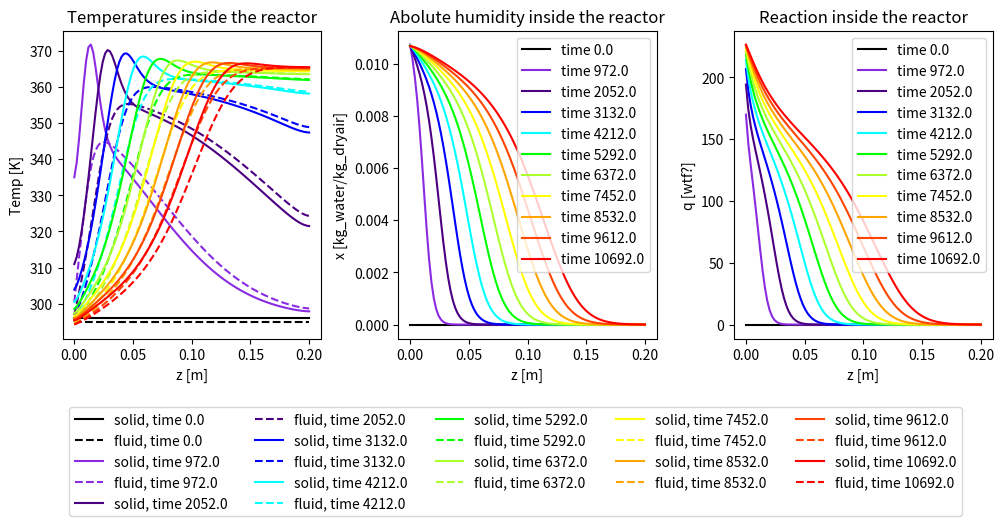
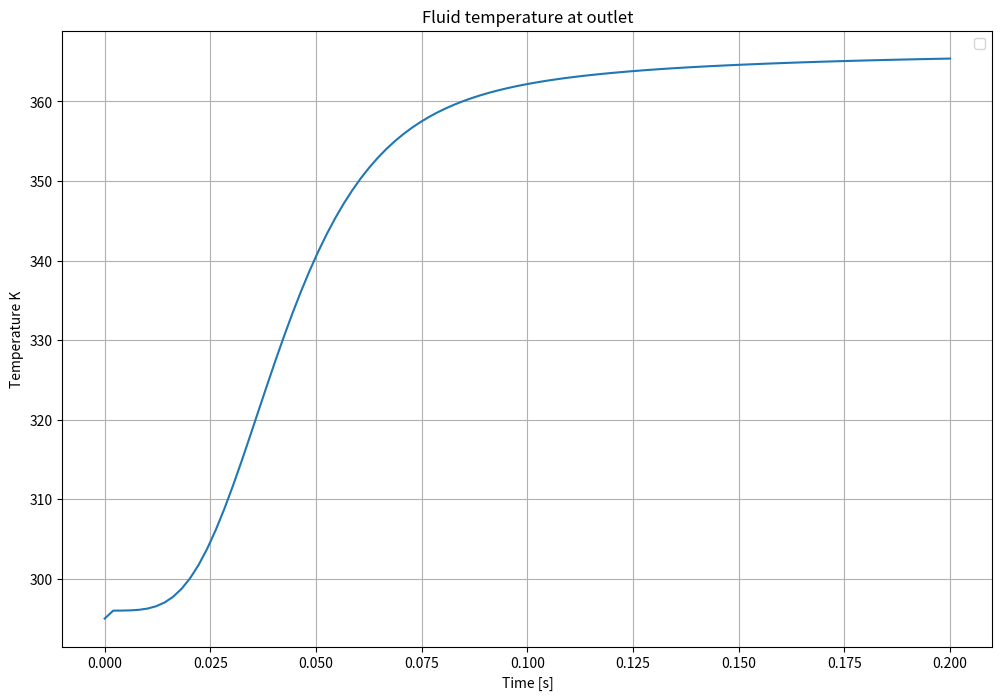

The matplotlib source for these figures, in order:
# coding=utf-8

import numpy as np
import matplotlib.pyplot as plt
from scipy.integrate import solve_ivp

## Reactor parameters
L = 0.2  # Reactor length (m)
D = 0.72  # Reactor bed diameter (m)
r = D / 2
w_t = 0.2 # Wall thickness (m)
D_ext = D + w_t # Reactor external diameter (m)
r_ext = D_ext / 2
e = 0.4  # Bed void fraction
e_r = 0.321 # Particle reactive fraction (by volume) = 0.321 for 1 cm inert diameter + 2 mm reactive coating
Ds_i = 0.01 # Inert particle center diameter (m)
c_t = 0.002 # Coating thickness (m)
Ds = Ds_i + 2*c_t # Particle diameter (m)
Q_f = 0.06015 # Fluid flow rate (kg/s) (=180 m3/h at 20°C/70% RH)


## Reaction parameters and constants
R = 8.31 # ideal gas constant (J/K/mol)
dH = 3800e3 # Synthesis reaction enthalpy (J/kgw)
dH_m = 1.2e6
Ea = 4e4 # Arrhenius activation energy
# q constants
k_vs = 0.032
D_0 = 4e-7
b_0 = 5e4
a = 3.04
q_n1 = 0.84
q_n0 = -198
q_cap1 = 0.074
q_cap2 = -4.7e-5
q_cap3 = -3.9e-3

M_v = 0.018 # Water molar mass (kg/mol)

## Operating conditions
T_in = 294  # Inlet temperature (K)
T_f0 = 295  # Initial fluid temperature (K)
T_s0 = 296  # Initial solid temperature (K)
T_w0 = T_f0  # Initial wall temperature (K)
T_a = 293  # Ambient temperature (K)
T_in_charge = 453 # Charging temperature (K)

P_amb = 101325 # Ambient pressure (Pa)
P_in = P_amb # Inlet pressure (Pa)
phi_in = 0.7 # Inlet relative humidity
P_ws = np.exp(23.1964-3816.44/(T_in - 46.13)) # Antoine equation for water saturation vapor pressure (Pa)
x_in = 0.622*phi_in * P_ws / (P_amb - P_ws * phi_in) # Inlet absolute humidity (kgw/kg)
x_0 = 0 # Initial absolute humidity (kgw/kg)

a_air = 33.5e-6 # Air thermal diffusivity at 20°C (m²/s)
nu_air = 15.1e-6 # Air kinematic viscosity at 20°C (m²/s)
k_air = 25.9e-3 # Air thermal conductivity at 20°C (W/K)

## Calculated parameters
A = np.pi * r**2  # Cross-sectional area (m^2)
V = A*L # Reactor volume (m^3)

a_fs = 6 * (1 - e) / Ds  # Specific surface area for fluid-solid heat transfer (m^2/m^3)
a_w_int = 2 * r / (2*w_t * r_ext - w_t**2) # Specific internal surface area for fluid-wall heat transfer (m^2/m^3)
a_w_ext = 2 * r_ext / (2*w_t * r_ext - w_t**2)  # Specific external surface area for ambient-wall heat transfer (m^2/m^3)


## Discretization
Nz = 100  # Number of axial grid points
dz = L / (Nz - 1)  # Grid spacing
z = np.linspace(0, L, Nz)  # Axial coordinate

## Temperature-dependent property functions
def rho_f(T,AH): # Air density, kg/m^3
    return P_in / (287*T) * (1+AH) / (1+1.61*AH) # Ideal gas law

def Cp_f(x):
    return 1.82*x+1.005

def k_f(T):
    return 0.03+0*T

def mu_f(T):
    return 4.564e-8*T+4.745e-6

def rho_s(T):
    return 1900+0*T

def Cp_s(T):
    return 780+0*T

def k_s(T):
    return 0.26+0*T

def rho_w(T):
    return 180+0*T

def Cp_w(T):
    return 1e3+0*T

def k_w(T):
    return 0.07+0*T

def p_vs_values(T):
    return np.exp(23.2-3816/(T-46.1))

def phi_values(T,AH):
    """
    Returns humidity ratio W [1] as W= AH*Pin/((0.622 + AH)*P_vs)
    :param T: fluid temperature. [K]
    :param AH: absolute humidity. [kg of water vapor per kg of dry air]
    """
    return AH * P_in / ((0.622+AH)*p_vs_values(T)) # Assuming constant pressure inside the reactor

def reactor_model(t, y): 
    T_f = y[:Nz]
    T_s = y[Nz:2*Nz]
    T_w = y[2*Nz:3*Nz]
    x = y[3*Nz:4*Nz] # Absolute humidity (kgw/kgair)
    q = y[4*Nz:] # Adsorbed layer density (kgw/m^3)
    
    dTf_dt = np.zeros(Nz)
    dTs_dt = np.zeros(Nz)
    dTw_dt = np.zeros(Nz)
    dx_dt = np.zeros(Nz)
    dq_dt = np.zeros(Nz)
    
    # Temperature-dependent properties
    rho_f_values = rho_f(T_f,x)
    Cp_f_values = Cp_f(T_f)
    k_f_values = k_f(T_f)
    mu_f_values = mu_f(T_f)
    rho_s_values = rho_s(T_s)
    Cp_s_values = Cp_s(T_s)
    k_s_values = k_s(T_s)
    rho_w_values = rho_w(T_w)
    Cp_w_values = Cp_w(T_w)
    k_w_values = k_w(T_w)
    
    phi = phi_values(T_f, x)
    
    # Following equations mostly from : A review on experience feedback and numerical modeling of packed-bed thermal energy storage systems (Esence et al., 2016) => validées avec modèle sensible
    u = Q_f / (rho_f_values * e * A) # Interstitial velocity (m/s)
    u_sup = e * u # Superficial velocity (m/s) = 0.123
    Re_values = rho_f_values * u_sup * Ds / mu_f_values
    Pr_values = mu_f_values * Cp_f_values / k_f_values
    Ra_a_values = 9.81 / (T_a*nu_air*a_air) * (T_w-T_a) * L**3
    Nu_a_values = 0.56*Ra_a_values**0.25 # Nusselt values for air around the cylinder
    h_fs_values = k_f_values / Ds * (2 + 1.1 * Re_values**0.6 * Pr_values**(1/3)) # Correlation by Wakao et al. (1979)
    h_fw_values = k_f_values / L * (0.12 * Pr_values**(1/3) * Re_values**0.75) # Correlation by Kunii and Suzuki (1968) with Re > 100
    h_wa_values = k_air * Nu_a_values / L # Nusselt number correlation with 10^4 < Ra < 10^9 ; Rayleigh number calculation with Pr = 0.71 for air at 25°C
    beta = (k_s_values - k_f_values) / (k_s_values + 2 * k_f_values) # Parameter for fluid-solid thermal conductivity calculation
    k_eff_0 = k_f_values * (1 + 2 * beta * (1 - e) + (2 * beta**3 - 0.1 * beta) * (1 - e)**2 + (1 - e)**3 * 0.05 * np.exp(4.5 * beta)) / (1 - beta * (1 - e)) # Effective fluid-solid thermal conductivity of the bed due to conduction (Gonzo, 2002)
    f = (k_eff_0 - e * k_f_values - (1 - e) * k_s_values) / (k_f_values - k_s_values) # Tortuosity of the bed
    k_eff_f = (e + f + 0.5*Re_values*Pr_values) * k_f_values # Effective fluid thermal conductivity
    k_eff_s = (1 - e - f) * k_s_values # Effective solid thermal conductivity (W/m/K)
    k_m = 15*D_0 / c_t**2 * np.exp(-Ea / (R * T_f)) + k_vs * u_sup # LDF time constant, Gondre : Eq III.1 ; between 1.4 and 4 for STAID
    b = b_0 * np.exp(-dH_m * M_v / (R * T_f)) # Gondre : Eq III.2
    q_n = q_n1 * T_in_charge + q_n0 # Gondre : Eq III.4
    q_cap = q_cap1 * T_in_charge + q_cap2*T_in + q_cap3 # Gondre : Eq III.3
    q_e = b * phi * q_n / (1 + b * phi) + a*phi + q_cap * phi / (1-phi)

    #Bi = h_fs_values * Ds / (6 * k_s_values) # Biot number, must be < 0.1 for solids thermal gradient to be negligible
    
    ## Sorption
    dq_dt = k_m * (q_e - q) # Gondre : Eq II.24

    ## Vapour mass conservation
    #dx_dt[0] = -1/e*(0.*dq_dt[0] + u[0] *(x[1] - x_in) / dz)
    #dx_dt[1:-1] = -1/e*(0. * dq_dt[1:-1] + u[1:-1] * (x[1:-1] - x[0:-2]) / dz )
    #dx_dt[-1] = -1/e * 0. * dq_dt[-1] / dz
    ## Vapour mass conservation, only advection
    dx_dt[0] = - u[0] * (x[1] - x_in) / dz  #precribed at inlet
    dx_dt[1:] = - u[1:] * (x[1:] - x[0:-1]) / dz  #upwind scheme
    ## Vapour mass conservation, water consumption
    # there is e*rho_f*dz*1 kg of dry air in the cell.
    dx_dt = dx_dt - dq_dt / (e*rho_f_values)

    # Bilans à vérifier avec ceux de Gondre    

    ## Energy balances
    ## Boundaries
    # Fluid phase
    dTf_dt[0] = -u[0] * (T_f[1] - T_in) / (2*dz) + (k_eff_f[0] * (T_f[1] - 2*T_f[0] + T_in) / dz**2 - h_fs_values[0] * a_fs * (T_f[0] - T_s[0]) - h_fw_values[0] * a_w_int * (T_f[0] - T_w[0])) / (e * rho_f_values[0] * Cp_f_values[0])
    dTf_dt[-1] = (k_eff_f[-1] * (T_f[-2] - T_f[-1]) / dz**2 - h_fs_values[-1] * a_fs * (T_f[-1] - T_s[-1]) - h_fw_values[-1] * a_w_int * (T_f[-1] - T_w[-1])) / (e * rho_f_values[-1] * Cp_f_values[-1])
    
    # Solid phase
    dTs_dt[0] = (k_eff_s[0] * (T_s[1] - T_s[0]) / dz**2 + h_fs_values[0] * a_fs * (T_f[0] - T_s[0]) + dH * dq_dt[0]) / ((1 - e) * rho_s_values[0] * Cp_s_values[0])
    dTs_dt[-1] = (k_eff_s[-1] * (T_s[-2] - T_s[-1]) / dz**2 + h_fs_values[-1] * a_fs * (T_f[-1] - T_s[-1]) + dH * dq_dt[-1]) / ((1 - e) * rho_s_values[-1] * Cp_s_values[-1])
    
    # Wall
    dTw_dt[0] = (k_w_values[0] * (T_w[1] - T_w[0]) / dz**2 + h_fw_values[0] * a_w_int * (T_f[0] - T_w[0]) - h_wa_values[0] * a_w_ext * (T_w[0] - T_a)) / (rho_w_values[0] * Cp_w_values[0])
    dTw_dt[-1] = (k_w_values[-1] * (T_w[-2] - T_w[-1]) / dz**2 + h_fw_values[-1] * a_w_int * (T_f[-1] - T_w[-1]) - h_wa_values[-1] * a_w_ext * (T_w[-1] - T_a)) / (rho_w_values[-1] * Cp_w_values[-1])
    
    ## Through the bed
    dTf_dt[1:-1] = -u[1:-1] * (T_f[2:] - T_f[:-2]) / (2*dz) + (k_eff_f[1:-1] * (T_f[2:] - 2*T_f[1:-1] + T_f[:-2]) / dz**2 - h_fs_values[1:-1] * a_fs * (T_f[1:-1] - T_s[1:-1]) - h_fw_values[1:-1] * a_w_int * (T_f[1:-1] - T_w[1:-1])) / (e * rho_f_values[1:-1] * Cp_f_values[1:-1])
    dTs_dt[1:-1] = (k_eff_s[1:-1] * (T_s[2:] - 2*T_s[1:-1] + T_s[:-2]) / dz**2 + h_fs_values[1:-1] * a_fs * (T_f[1:-1] - T_s[1:-1]) + dH * dq_dt[1:-1]) / ((1 - e) * rho_s_values[1:-1] * Cp_s_values[1:-1])
    dTw_dt[1:-1] = (k_w_values[1:-1] * (T_w[2:] - 2*T_w[1:-1] + T_w[:-2]) / dz**2 + h_fw_values[1:-1] * a_w_int * (T_f[1:-1] - T_w[1:-1]) - h_wa_values[1:-1] * a_w_ext * (T_w[1:-1] - T_a)) / (rho_w_values[1:-1] * Cp_w_values[1:-1])

    return np.concatenate((dTf_dt, dTs_dt, dTw_dt, dx_dt, dq_dt))

## Initial conditions
y0 = np.concatenate((np.ones(Nz) * T_f0, np.ones(Nz) * T_s0, np.ones(Nz) * T_w0, np.ones(Nz)*x_0, np.zeros(Nz)))

## Time span (start, stop, number of points)
t_max = 60*60*3
t_span = (0, t_max)
t_eval = np.linspace(0, t_max, 100)

## Solve ODE system
solution = solve_ivp(reactor_model, t_span, y0, method='Radau', t_eval=t_eval)

## Extract results
T_f = solution.y[:Nz]
T_s = solution.y[Nz:2*Nz]
T_w = solution.y[2*Nz:3*Nz]
x = solution.y[3*Nz:4*Nz]
q = solution.y[4*Nz:]

## Plot results
## Plot temperature function of axial position at different time steps
fig, axes = plt.subplots(1, 3, figsize=(12, 4))  # 1 row, 3 columns

linestyles = {'_s': '-', '_f': '--'}  # Define different linestyles for solid and fluid
colors = [
    "#000000",  # Black
    "#8A2BE2",  # Violet (~400 nm)
    "#4B0082",  # Indigo (~445 nm)
    "#0000FF",  # Blue (~475 nm)
    "#00FFFF",  # Cyan (~500 nm)
    "#00FF00",  # Green (~525 nm)
    "#ADFF2F",  # Yellow-Green (~560 nm)
    "#FFFF00",  # Yellow (~580 nm)
    "#FFA500",  # Orange (~600 nm)
    "#FF4500",  # Reddish-Orange (~625 nm)
    "#FF0000",  # Red (~700 nm)
]  # Define a set of colors for different `i`

for idx, i in enumerate(np.linspace(0, 99, 11, dtype=int)):
    color = colors[idx % len(colors)]  # Cycle through colors for each `i`
    axes[0].plot(z, T_s[:, i], label=f"solid, time {i * t_max / 100}", color=color, linestyle=linestyles['_s'])
    axes[0].plot(z, T_f[:, i], label=f"fluid, time {i * t_max / 100}", color=color, linestyle=linestyles['_f'])
    #axes[0].plot(z, T_w[:, i], label=f"wall, time {i * t_max / 100}")
    axes[1].plot(z, x[:, i], label=f"time {i * t_max / 100}", color=color)
    axes[2].plot(z, q[:, i], label=f"time {i * t_max / 100}", color=color)

axes[0].set_title("Temperatures inside the reactor")
axes[0].set_xlabel("z [m]")
axes[0].set_ylabel("Temp [K]")
axes[0].legend(loc='upper left', bbox_to_anchor=(0,-0.2), ncol=5)

axes[1].set_title("Abolute humidity inside the reactor")
axes[1].set_xlabel("z [m]")
axes[1].set_ylabel("x [kg_water/kg_dryair]")
axes[1].legend()

axes[2].set_title("Reaction inside the reactor")
axes[2].set_xlabel("z [m]")
axes[2].set_ylabel("q [wtf?]")
axes[2].legend()
plt.subplots_adjust(wspace=0.3)
#plt.tight_layout()
# Show the figure
plt.show()


## Plot temperature function of time at outlet
plt.figure(figsize=(12, 8))
plt.plot(z, T_f[-1, :], label='')
## Experimental data for validation


plt.xlabel('Time [s]')
plt.ylabel('Temperature K')
plt.title('Fluid temperature at outlet')
plt.legend()
plt.grid(True)
plt.show()